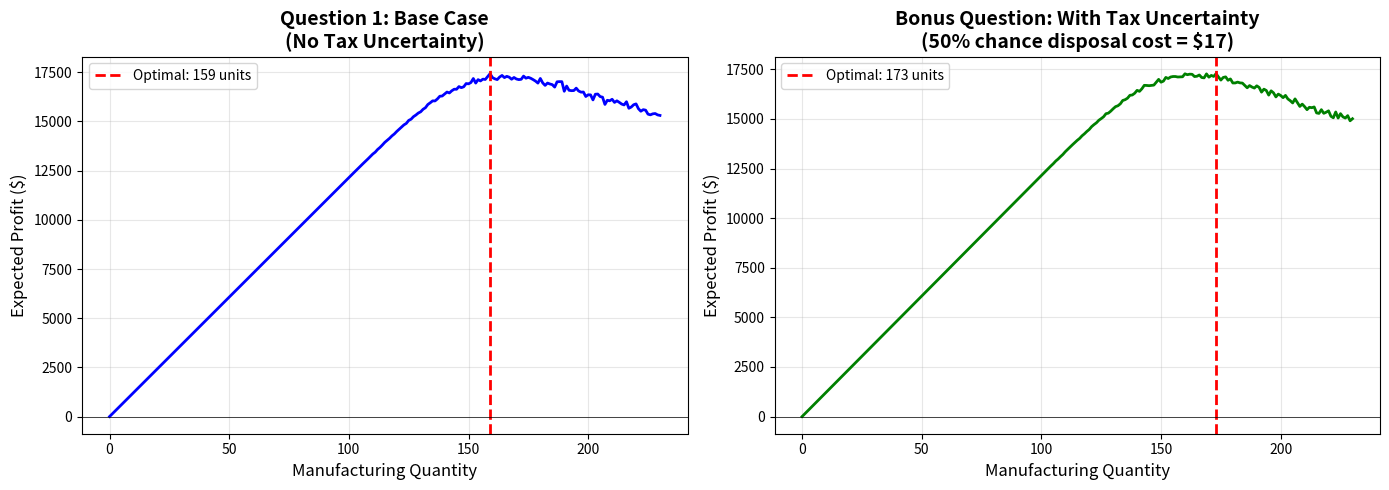

Recreate this plot in Python.
import numpy as np
import matplotlib.pyplot as plt

def simulate_profit(unit_cost, retail_price, disposal_cost, num_manufactured, 
                    num_simulations=1000, tax_uncertainty=False):
    # List to store profit for each simulation
    profits = [] 
    for i in range(num_simulations):
        # Generate random demand from N(150, 20)
        demand = np.random.normal(150, 20)
        demand = max(0, demand)  
        
        current_disposal_cost = disposal_cost
        if tax_uncertainty:
            additional_tax = np.random.choice([True, False], p=[0.5, 0.5])
            if additional_tax:
                current_disposal_cost = 17.0  # Disposal cost with tax
        
        units_sold = min(demand, num_manufactured)
        # Calculate units unsold
        units_unsold = max(0, num_manufactured - demand)
        revenue = units_sold * retail_price
        manufacturing_cost = num_manufactured * unit_cost
        disposal_cost_total = units_unsold * current_disposal_cost  
        profit = revenue - manufacturing_cost - disposal_cost_total
        profits.append(profit)
    # Calculate statistics
    mean_profit = np.mean(profits)
    std_profit = np.std(profits)
    return mean_profit, std_profit, profits

def find_optimal_quantity(unit_cost, retail_price, disposal_cost, 
                         min_qty=0, max_qty=230, tax_uncertainty=False):
    all_results = {}
    max_profit = float('-inf')
    optimal_qty = 0
    print(f"Testing manufacturing quantities from {min_qty} to {max_qty}...")
    print("-" * 70)
    for qty in range(min_qty, max_qty + 1):
        mean_profit, std_profit, _ = simulate_profit(
            unit_cost, retail_price, disposal_cost, qty, 
            num_simulations=1000, tax_uncertainty=tax_uncertainty
        )
        all_results[qty] = {
            'mean_profit': mean_profit,
            'std_profit': std_profit
        }
        if mean_profit > max_profit:
            max_profit = mean_profit
            optimal_qty = qty
    
    return optimal_qty, max_profit, all_results


# QUESTION 1: Base Case (No Tax Uncertainty)
print("=" * 70)
print("QUESTION 1: OPTIMAL MANUFACTURING QUANTITY (BASE CASE)")
print("=" * 70)

# Parameters
unit_cost = 28.50
retail_price = 150.00
disposal_cost = 8.50

# Find optimal quantity
optimal_qty_q1, max_profit_q1, results_q1 = find_optimal_quantity(
    unit_cost, retail_price, disposal_cost, 
    min_qty=0, max_qty=230, tax_uncertainty=False
)

print(f"\nOptimal Manufacturing Quantity: {optimal_qty_q1} units")
print(f"Expected Profit: ${max_profit_q1:,.2f}")
print(f"Expected Profit Std Dev: ${results_q1[optimal_qty_q1]['std_profit']:,.2f}")

# Show profit for quantities around the optimal
print("\nProfit for quantities near optimal:")
print("-" * 70)
print(f"{'Quantity':<12} {'Mean Profit':<20} {'Std Deviation':<20}")
print("-" * 70)
for qty in range(max(0, optimal_qty_q1 - 5), min(231, optimal_qty_q1 + 6)):
    mean_p = results_q1[qty]['mean_profit']
    std_p = results_q1[qty]['std_profit']
    marker = " <-- OPTIMAL" if qty == optimal_qty_q1 else ""
    print(f"{qty:<12} ${mean_p:<18,.2f} ${std_p:<18,.2f}{marker}")

# BONUS QUESTION: With Tax Uncertainty
print("\n" + "=" * 70)
print("BONUS QUESTION: OPTIMAL QUANTITY WITH TAX UNCERTAINTY")
print("=" * 70)
print("50% chance disposal cost increases from $8.50 to $17.00")
print("-" * 70)

# Find optimal quantity with tax uncertainty
optimal_qty_bonus, max_profit_bonus, results_bonus = find_optimal_quantity(
    unit_cost, retail_price, disposal_cost, 
    min_qty=0, max_qty=230, tax_uncertainty=True
)

print(f"\nOptimal Manufacturing Quantity: {optimal_qty_bonus} units")
print(f"Expected Profit: ${max_profit_bonus:,.2f}")
print(f"Expected Profit Std Dev: ${results_bonus[optimal_qty_bonus]['std_profit']:,.2f}")

# Show profit for quantities around the optimal
print("\nProfit for quantities near optimal:")
print("-" * 70)
print(f"{'Quantity':<12} {'Mean Profit':<20} {'Std Deviation':<20}")
print("-" * 70)
for qty in range(max(0, optimal_qty_bonus - 5), min(231, optimal_qty_bonus + 6)):
    mean_p = results_bonus[qty]['mean_profit']
    std_p = results_bonus[qty]['std_profit']
    marker = " <-- OPTIMAL" if qty == optimal_qty_bonus else ""
    print(f"{qty:<12} ${mean_p:<18,.2f} ${std_p:<18,.2f}{marker}")

# VISUALIZATION
print("\n" + "=" * 70)
print("GENERATING VISUALIZATION...")
print("=" * 70)
# Create visualization comparing both scenarios
fig, (ax1, ax2) = plt.subplots(1, 2, figsize=(14, 5))
# Plot 1: Base Case
quantities_q1 = list(results_q1.keys())
profits_q1 = [results_q1[q]['mean_profit'] for q in quantities_q1]
ax1.plot(quantities_q1, profits_q1, 'b-', linewidth=2)
ax1.axvline(x=optimal_qty_q1, color='r', linestyle='--', linewidth=2, 
            label=f'Optimal: {optimal_qty_q1} units')
ax1.axhline(y=0, color='k', linestyle='-', linewidth=0.5)
ax1.set_xlabel('Manufacturing Quantity', fontsize=12)
ax1.set_ylabel('Expected Profit ($)', fontsize=12)
ax1.set_title('Question 1: Base Case\n(No Tax Uncertainty)', fontsize=14, fontweight='bold')
ax1.grid(True, alpha=0.3)
ax1.legend()
# Plot 2: Bonus Case with Tax
quantities_bonus = list(results_bonus.keys())
profits_bonus = [results_bonus[q]['mean_profit'] for q in quantities_bonus]

ax2.plot(quantities_bonus, profits_bonus, 'g-', linewidth=2)
ax2.axvline(x=optimal_qty_bonus, color='r', linestyle='--', linewidth=2, 
            label=f'Optimal: {optimal_qty_bonus} units')
ax2.axhline(y=0, color='k', linestyle='-', linewidth=0.5)
ax2.set_xlabel('Manufacturing Quantity', fontsize=12)
ax2.set_ylabel('Expected Profit ($)', fontsize=12)
ax2.set_title('Bonus Question: With Tax Uncertainty\n(50% chance disposal cost = $17)', 
              fontsize=14, fontweight='bold')
ax2.grid(True, alpha=0.3)
ax2.legend()
plt.tight_layout()
plt.savefig('twoplus_earbuds_analysis.png', dpi=300, bbox_inches='tight')
print("\nVisualization saved as 'twoplus_earbuds_analysis.png'")
# COMPARISON SUMMARY
print("\n" + "=" * 70)
print("COMPARISON SUMMARY")
print("=" * 70)
print(f"{'Scenario':<30} {'Optimal Qty':<15} {'Expected Profit':<20}")
print("-" * 70)
print(f"{'Base Case (Q1)':<30} {optimal_qty_q1:<15} ${max_profit_q1:,.2f}")
print(f"{'With Tax Uncertainty (Bonus)':<30} {optimal_qty_bonus:<15} ${max_profit_bonus:,.2f}")
print(f"{'Difference':<30} {optimal_qty_bonus - optimal_qty_q1:<15} "
      f"${max_profit_bonus - max_profit_q1:,.2f}")
print("=" * 70)